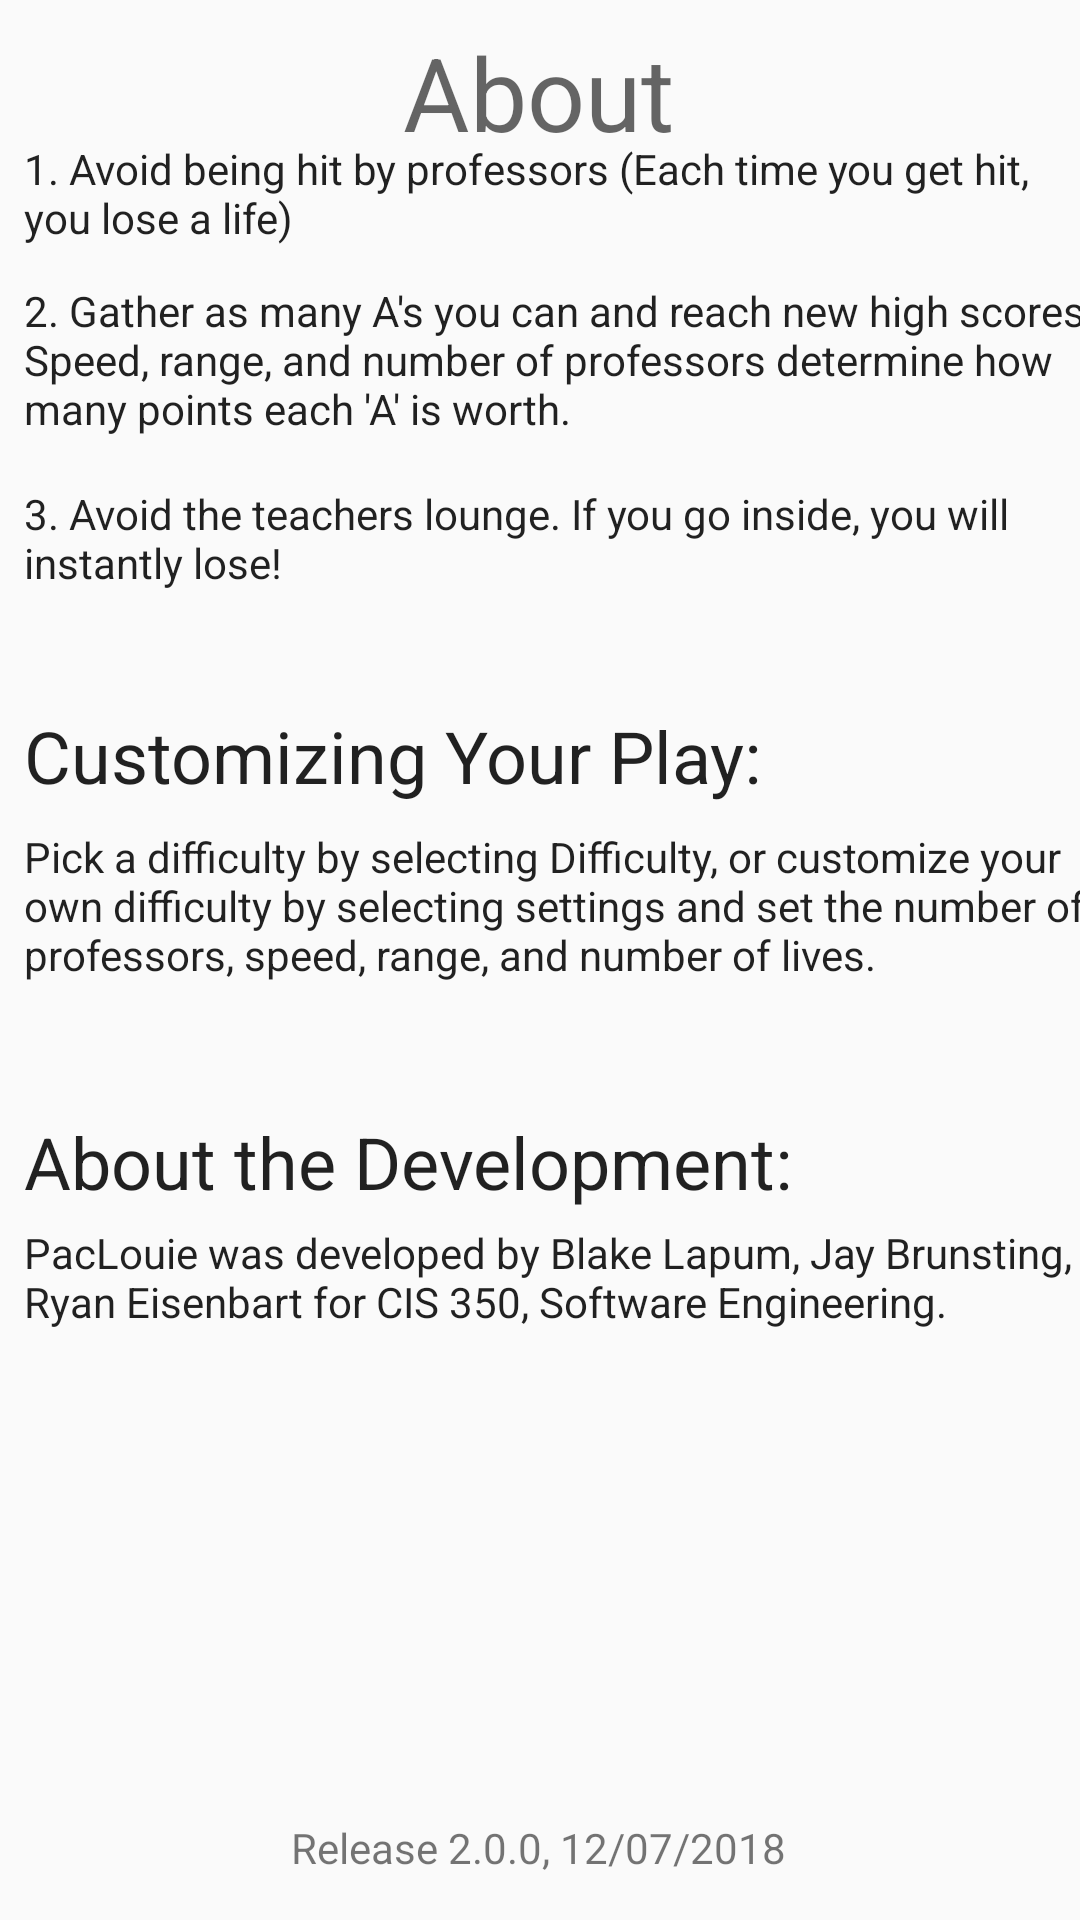

Android layout source for this screen:
<!-- AndroidManifest.xml: application theme AppTheme -->
<!-- res/layout/content_about.xml -->
<?xml version="1.0" encoding="utf-8"?>
<android.support.constraint.ConstraintLayout xmlns:android="http://schemas.android.com/apk/res/android"
    xmlns:app="http://schemas.android.com/apk/res-auto"
    xmlns:tools="http://schemas.android.com/tools"
    android:layout_width="match_parent"
    android:layout_height="match_parent"
    app:layout_behavior="@string/appbar_scrolling_view_behavior"
    tools:context=".AboutActivity"
    tools:showIn="@layout/activity_about">

    <TextView
        android:id="@+id/aboutText"
        android:layout_width="wrap_content"
        android:layout_height="wrap_content"
        android:layout_marginStart="8dp"
        android:layout_marginTop="8dp"
        android:layout_marginEnd="8dp"
        android:text="@string/about"
        android:textAppearance="@style/TextAppearance.AppCompat.Display1"
        app:layout_constraintEnd_toEndOf="parent"
        app:layout_constraintHorizontal_bias="0.498"
        app:layout_constraintStart_toStartOf="parent"
        app:layout_constraintTop_toTopOf="parent" />

    <TextView
        android:id="@+id/aboutDevelopment"
        android:layout_width="wrap_content"
        android:layout_height="wrap_content"
        android:layout_marginStart="8dp"
        android:layout_marginTop="16dp"
        android:layout_marginEnd="8dp"
        android:layout_marginBottom="8dp"
        android:text="@string/about_development"
        android:textAppearance="@style/TextAppearance.AppCompat.Headline"
        app:layout_constraintBottom_toTopOf="@+id/development1"
        app:layout_constraintEnd_toEndOf="parent"
        app:layout_constraintHorizontal_bias="0.0"
        app:layout_constraintStart_toStartOf="parent"
        app:layout_constraintTop_toTopOf="@+id/guideline14"
        app:layout_constraintVertical_bias="0.062" />

    <TextView
        android:id="@+id/development1"
        android:layout_width="391dp"
        android:layout_height="43dp"
        android:layout_marginStart="8dp"
        android:layout_marginEnd="8dp"
        android:layout_marginBottom="60dp"
        android:text="@string/development_1"
        android:textAppearance="@style/TextAppearance.AppCompat"
        app:layout_constraintBottom_toTopOf="@+id/guideline15"
        app:layout_constraintEnd_toEndOf="parent"
        app:layout_constraintHorizontal_bias="0.0"
        app:layout_constraintStart_toStartOf="parent" />

    <TextView
        android:id="@+id/aboutDirections"
        android:layout_width="wrap_content"
        android:layout_height="wrap_content"
        android:layout_marginStart="8dp"
        android:layout_marginTop="16dp"
        android:layout_marginEnd="8dp"
        android:layout_marginBottom="8dp"
        android:text="@string/about_directions"
        android:textAppearance="@style/TextAppearance.AppCompat.Headline"
        app:layout_constraintBottom_toTopOf="@+id/customizePlay"
        app:layout_constraintEnd_toEndOf="parent"
        app:layout_constraintHorizontal_bias="0.0"
        app:layout_constraintStart_toStartOf="parent"
        app:layout_constraintTop_toTopOf="@+id/guideline13"
        app:layout_constraintVertical_bias="1.0" />

    <TextView
        android:id="@+id/customizePlay"
        android:layout_width="391dp"
        android:layout_height="59dp"
        android:layout_marginStart="8dp"
        android:layout_marginEnd="8dp"
        android:layout_marginBottom="20dp"
        android:text="@string/customize_play"
        android:textAppearance="@style/TextAppearance.AppCompat"
        app:layout_constraintBottom_toTopOf="@+id/guideline14"
        app:layout_constraintEnd_toEndOf="parent"
        app:layout_constraintHorizontal_bias="0.0"
        app:layout_constraintStart_toStartOf="parent" />

    <TextView
        android:id="@+id/aboutGoals"
        android:layout_width="wrap_content"
        android:layout_height="wrap_content"
        android:layout_marginStart="8dp"
        android:layout_marginTop="8dp"
        android:layout_marginEnd="8dp"
        android:layout_marginBottom="8dp"
        android:text="@string/about_goals"
        android:textAppearance="@style/TextAppearance.AppCompat.Headline"
        app:layout_constraintBottom_toTopOf="@+id/goals1"
        app:layout_constraintEnd_toEndOf="parent"
        app:layout_constraintHorizontal_bias="0.0"
        app:layout_constraintStart_toStartOf="parent"
        app:layout_constraintTop_toBottomOf="@+id/aboutText"
        app:layout_constraintVertical_bias="0.0" />

    <TextView
        android:id="@+id/goals1"
        android:layout_width="wrap_content"
        android:layout_height="wrap_content"
        android:layout_marginStart="8dp"
        android:layout_marginEnd="8dp"
        android:layout_marginBottom="12dp"
        android:text="@string/goals_1"
        android:textAppearance="@style/TextAppearance.AppCompat"
        app:layout_constraintBottom_toTopOf="@+id/textView8"
        app:layout_constraintEnd_toEndOf="parent"
        app:layout_constraintHorizontal_bias="0.0"
        app:layout_constraintStart_toStartOf="parent" />

    <TextView
        android:id="@+id/textView8"
        android:layout_width="wrap_content"
        android:layout_height="wrap_content"
        android:layout_marginStart="8dp"
        android:layout_marginEnd="8dp"
        android:layout_marginBottom="16dp"
        android:text="@string/goals_2"
        android:textAppearance="@style/TextAppearance.AppCompat"
        app:layout_constraintBottom_toTopOf="@+id/textView9"
        app:layout_constraintEnd_toEndOf="parent"
        app:layout_constraintHorizontal_bias="0.0"
        app:layout_constraintStart_toStartOf="parent" />

    <TextView
        android:id="@+id/textView9"
        android:layout_width="wrap_content"
        android:layout_height="wrap_content"
        android:layout_marginStart="8dp"
        android:layout_marginEnd="8dp"
        android:layout_marginBottom="24dp"
        android:text="@string/goals_3"
        android:textAppearance="@style/TextAppearance.AppCompat"
        app:layout_constraintBottom_toTopOf="@+id/guideline13"
        app:layout_constraintEnd_toEndOf="parent"
        app:layout_constraintHorizontal_bias="0.0"
        app:layout_constraintStart_toStartOf="parent" />

    <TextView
        android:id="@+id/releaseInfo"
        android:layout_width="wrap_content"
        android:layout_height="wrap_content"
        android:layout_marginStart="8dp"
        android:layout_marginTop="8dp"
        android:layout_marginEnd="8dp"
        android:layout_marginBottom="8dp"
        android:text="@string/releaseInfo"
        app:layout_constraintBottom_toBottomOf="parent"
        app:layout_constraintEnd_toEndOf="parent"
        app:layout_constraintHorizontal_bias="0.497"
        app:layout_constraintStart_toStartOf="parent"
        app:layout_constraintTop_toTopOf="@+id/guideline15"
        app:layout_constraintVertical_bias="0.929" />

    <android.support.constraint.Guideline
        android:id="@+id/guideline13"
        android:layout_width="wrap_content"
        android:layout_height="wrap_content"
        android:orientation="horizontal"
        app:layout_constraintGuide_begin="221dp" />

    <android.support.constraint.Guideline
        android:id="@+id/guideline14"
        android:layout_width="wrap_content"
        android:layout_height="wrap_content"
        android:orientation="horizontal"
        app:layout_constraintGuide_begin="355dp" />

    <android.support.constraint.Guideline
        android:id="@+id/guideline15"
        android:layout_width="wrap_content"
        android:layout_height="wrap_content"
        android:orientation="horizontal"
        app:layout_constraintGuide_begin="511dp" />

</android.support.constraint.ConstraintLayout>
<!-- res/layout/activity_about.xml (included above) -->
<?xml version="1.0" encoding="utf-8"?>
<android.support.design.widget.CoordinatorLayout xmlns:android="http://schemas.android.com/apk/res/android"
    xmlns:app="http://schemas.android.com/apk/res-auto"
    xmlns:tools="http://schemas.android.com/tools"
    android:layout_width="match_parent"
    android:layout_height="match_parent"
    tools:context=".AboutActivity">

    <include layout="@layout/content_about" />

</android.support.design.widget.CoordinatorLayout>
<!-- resources referenced by this layout -->
<resources>
  <string name="about">About</string>
  <string name="about_development">About the Development: </string>
  <string name="about_directions">Customizing Your Play:</string>
  <string name="about_goals">Goals of the Game: </string>
  <string name="customize_play"> Pick a difficulty by selecting "Difficulty", or customize your
          own difficulty by selecting settings and set the number of professors, speed, range,
          and number of lives. </string>
  <string name="development_1"> PacLouie was developed by Blake Lapum, Jay Brunsting,
          and Ryan Eisenbart for CIS 350, Software Engineering. </string>
  <string name="goals_1">1. Avoid being hit by professors (Each time you get hit, you lose a life)
      </string>
  <string name="goals_2">2. Gather as many A\'s you can and reach new high scores. Speed, range, and number of professors determine how many points each \'A\' is worth. </string>
  <string name="goals_3"> 3. Avoid the teachers lounge. If you go inside, you will instantly lose!</string>
  <string name="releaseInfo">Release 2.0.0, 12/07/2018</string>
  <style name="AppTheme" parent="Theme.AppCompat.Light.DarkActionBar">
          
          <item name="colorPrimary">@color/colorPrimary</item>
          <item name="colorPrimaryDark">@color/colorPrimaryDark</item>
          <item name="colorAccent">@color/colorAccent</item>
      </style>
  <color name="colorPrimary">#3F51B5</color>
  <color name="colorPrimaryDark">#303F9F</color>
  <color name="colorAccent">#FF4081</color>
</resources>
